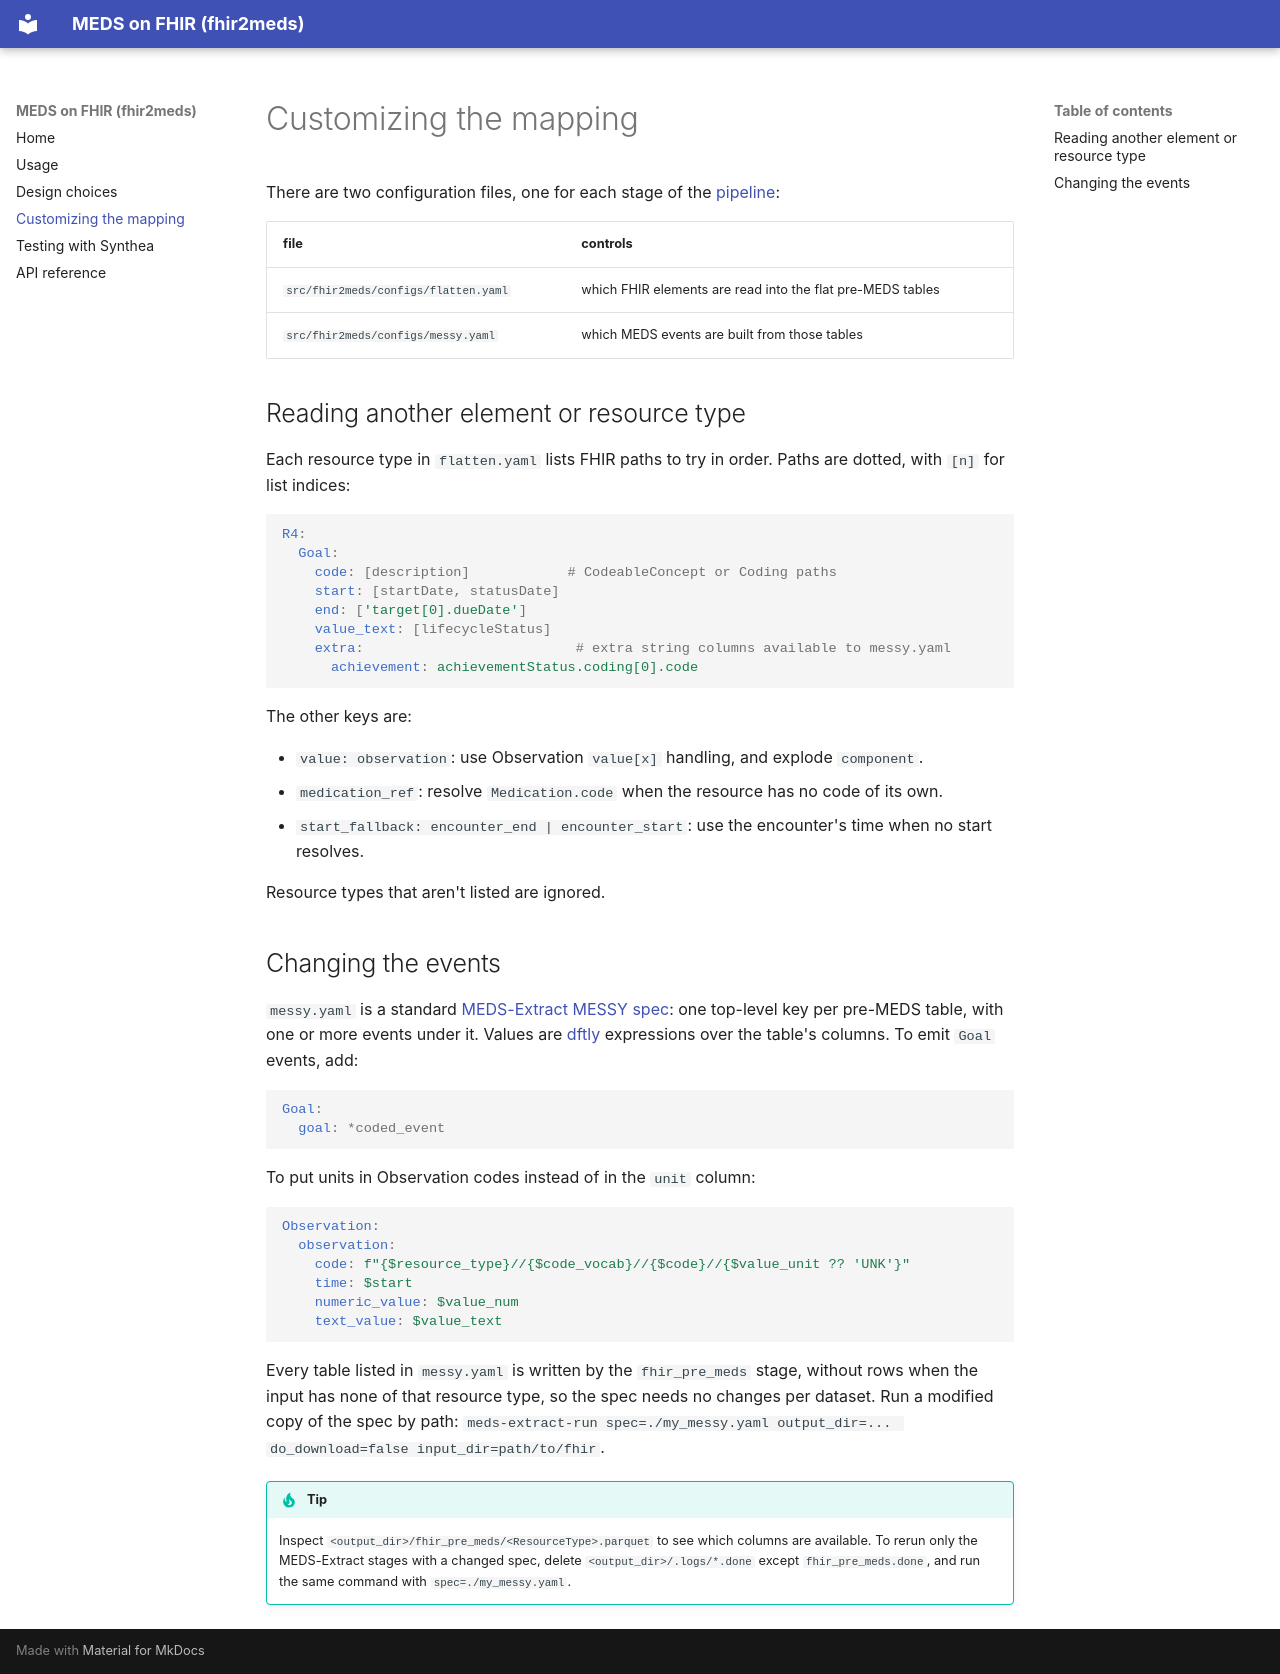

repository: rvandewater/FHIR_MEDS · page: customizing/index.html · generator: mkdocs

# Customizing the mapping

There are two configuration files, one for each stage of the [pipeline](design.md):

| file                                 | controls                                                   |
| ------------------------------------ | ---------------------------------------------------------- |
| `src/fhir2meds/configs/flatten.yaml` | which FHIR elements are read into the flat pre-MEDS tables |
| `src/fhir2meds/configs/messy.yaml`   | which MEDS events are built from those tables              |

## Reading another element or resource type

Each resource type in `flatten.yaml` lists FHIR paths to try in order. Paths are dotted, with `[n]` for list
indices:

```yaml
R4:
  Goal:
    code: [description]            # CodeableConcept or Coding paths
    start: [startDate, statusDate]
    end: ['target[0].dueDate']
    value_text: [lifecycleStatus]
    extra:                          # extra string columns available to messy.yaml
      achievement: achievementStatus.coding[0].code
```

The other keys are:

- `value: observation`: use Observation `value[x]` handling, and explode `component`.
- `medication_ref`: resolve `Medication.code` when the resource has no code of its own.
- `start_fallback: encounter_end | encounter_start`: use the encounter's time when no start resolves.

Resource types that aren't listed are ignored.

## Changing the events

`messy.yaml` is a standard [MEDS-Extract MESSY spec](https://github.com/mmcdermott/MEDS_extract#-event-configuration-deep-dive):
one top-level key per pre-MEDS table, with one or more events under it. Values are
[dftly](https://github.com/mmcdermott/dftly) expressions over the table's columns. To emit `Goal` events, add:

```yaml
Goal:
  goal: *coded_event
```

To put units in Observation codes instead of in the `unit` column:

```yaml
Observation:
  observation:
    code: f"{$resource_type}//{$code_vocab}//{$code}//{$value_unit ?? 'UNK'}"
    time: $start
    numeric_value: $value_num
    text_value: $value_text
```

Every table listed in `messy.yaml` is written by the `fhir_pre_meds` stage, without rows when the input has none
of that resource type, so the spec needs no changes per dataset. Run a modified copy of the spec by path:
`meds-extract-run spec=./my_messy.yaml output_dir=... do_download=false input_dir=path/to/fhir`.

!!! tip

    Inspect `<output_dir>/fhir_pre_meds/<ResourceType>.parquet` to see which columns are available. To rerun only
    the MEDS-Extract stages with a changed spec, delete `<output_dir>/.logs/*.done` except `fhir_pre_meds.done`, and
    run the same command with `spec=./my_messy.yaml`.
